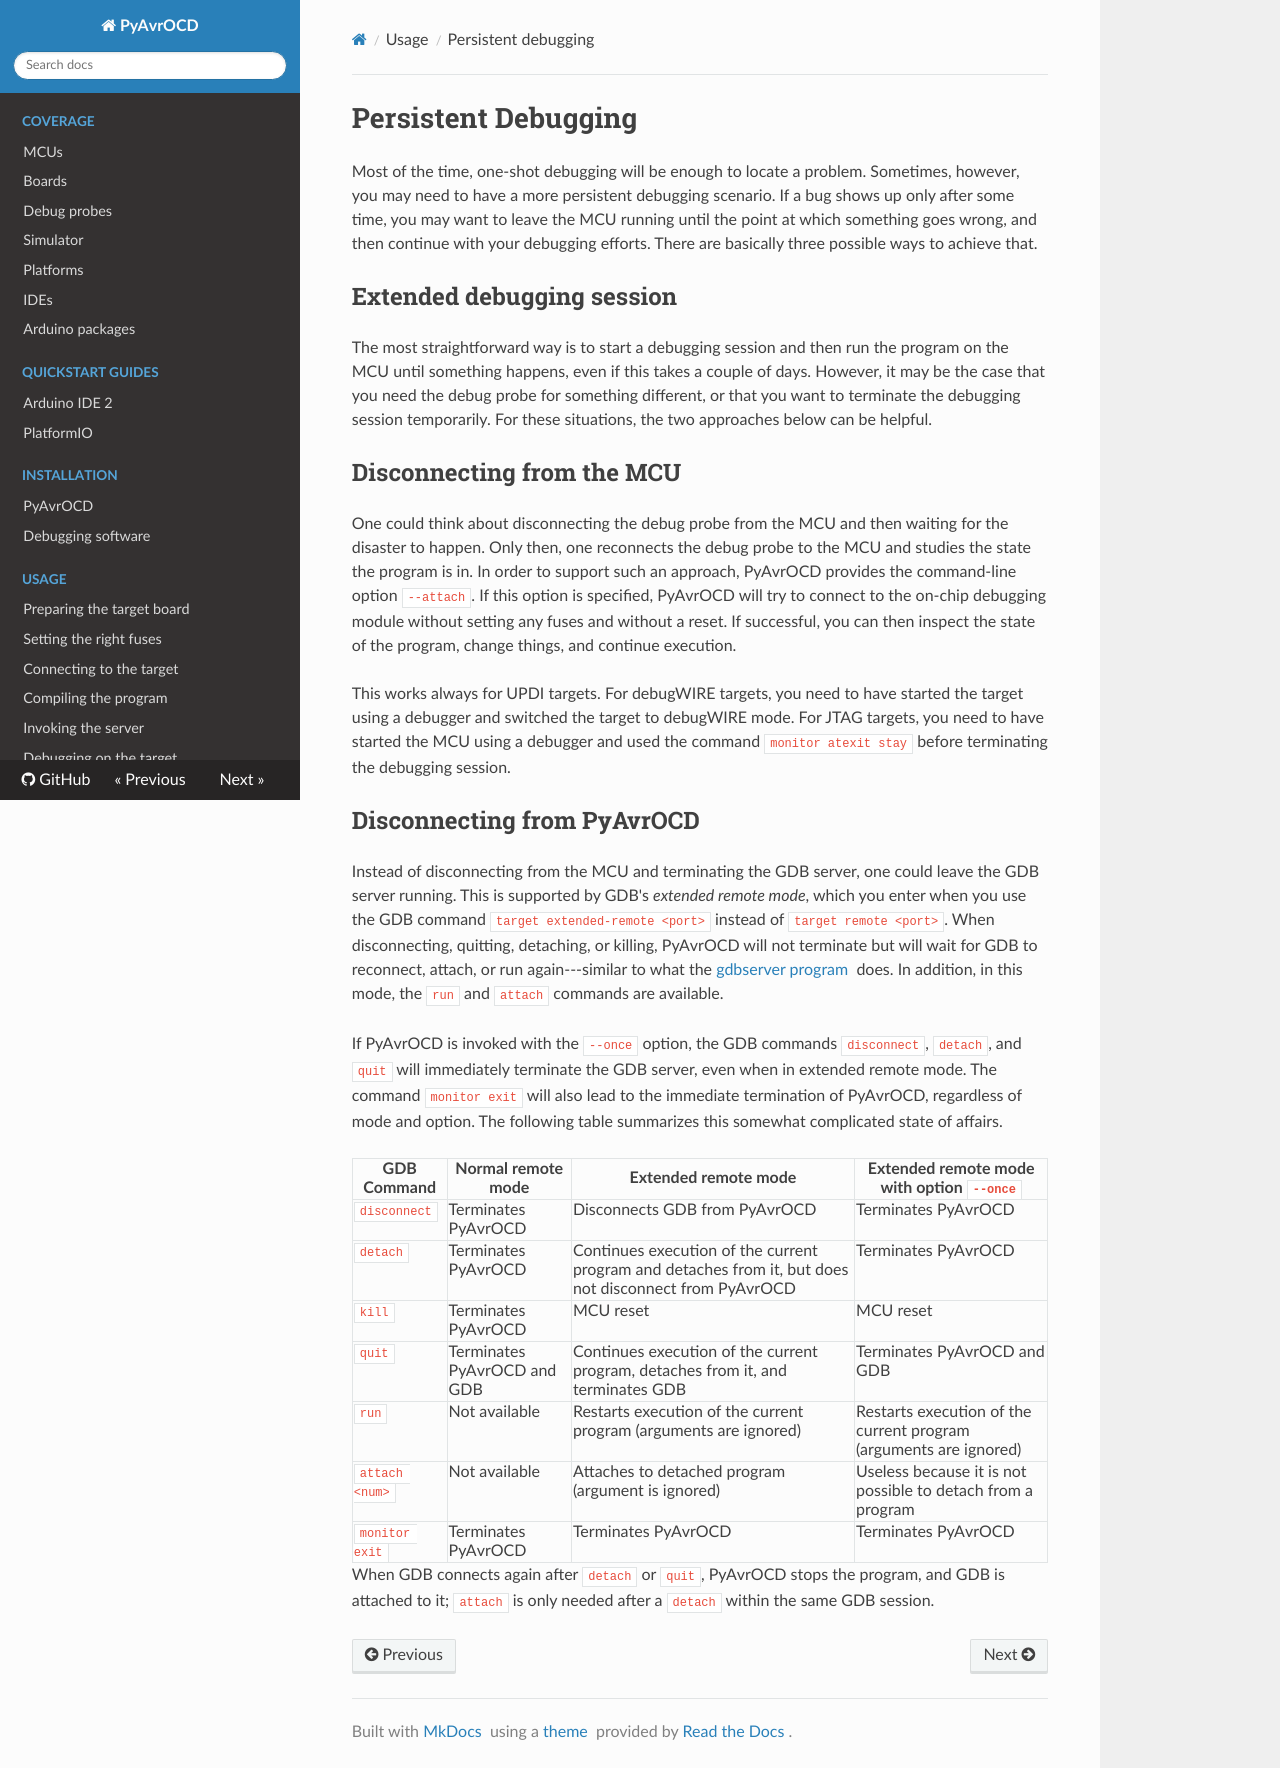

repository: felias-fogg/PyAvrOCD · page: v2.1/persistent/index.html · generator: mkdocs

# Persistent Debugging

Most of the time, one-shot debugging will be enough to locate a problem. Sometimes, however, you may need to have a more persistent debugging scenario. If a bug shows up only after some time, you may want to leave the MCU running until the point at which something goes wrong, and then continue with your debugging efforts. There are basically three possible ways to achieve that.

## Extended debugging session

The most straightforward way is to start a debugging session and then run the program on the MCU until something happens, even if this takes a couple of days. However, it may be the case that you need the debug probe for something different, or that you want to terminate the debugging session temporarily. For these situations, the two approaches below can be helpful.

## Disconnecting from the MCU

One could think about disconnecting the debug probe from the MCU and then waiting for the disaster to happen. Only then, one reconnects the debug probe to the MCU and studies the state the program is in. In order to support such an approach, PyAvrOCD provides the command-line option `--attach`. If this option is specified, PyAvrOCD will try to connect to the on-chip debugging module without setting any fuses and without a reset. If successful, you can then inspect the state of the program, change things, and continue execution.

This works always for UPDI targets. For debugWIRE targets, you need to have started the target using a debugger and switched the target to debugWIRE mode. For JTAG targets, you need to have started the MCU using a debugger and used the command `monitor atexit stay` before terminating the debugging session.

<a id=extended-remote-mode></a>

## Disconnecting from PyAvrOCD

Instead of disconnecting from the MCU and terminating the GDB server, one could leave the GDB server running. This is supported by GDB's *extended remote mode*, which you enter when you use the GDB command `target extended-remote <port>` instead of `target remote <port>`. When disconnecting, quitting, detaching, or killing, PyAvrOCD will not terminate but will wait for GDB to reconnect, attach, or run again---similar to what the [gdbserver program](https://sourceware.org/gdb/current/onlinedocs/gdb.html/Connecting.html) does. In addition, in this mode, the `run` and `attach` commands are available.

If PyAvrOCD is invoked with the `--once` option, the GDB commands `disconnect`, `detach`, and `quit` will immediately terminate the GDB server, even when in extended remote mode. The command `monitor exit` will also lead to the immediate termination of PyAvrOCD, regardless of mode and option. The following table summarizes this somewhat complicated state of affairs.

| GDB Command    | Normal remote mode          | Extended remote mode                                         | Extended remote mode with option `--once`                    |
| -------------- | --------------------------- | ------------------------------------------------------------ | ------------------------------------------------------------ |
| `disconnect`   | Terminates PyAvrOCD         | Disconnects GDB from PyAvrOCD                                | Terminates PyAvrOCD                                          |
| `detach`       | Terminates PyAvrOCD         | Continues execution of the current program and detaches from it, but does not disconnect from PyAvrOCD | Terminates PyAvrOCD                                          |
| `kill`         | Terminates PyAvrOCD         | MCU reset                                                    | MCU reset                                                    |
| `quit`         | Terminates PyAvrOCD and GDB | Continues execution of the current program, detaches from it, and terminates GDB | Terminates PyAvrOCD and GDB                                  |
| `run`          | Not available               | Restarts execution of the current program (arguments are ignored) | Restarts execution of the current program (arguments are ignored) |
| `attach <num>` | Not available               | Attaches to detached program (argument is ignored)           | Useless because it is not possible to detach from a program  |
| `monitor exit` | Terminates PyAvrOCD         | Terminates PyAvrOCD                                          | Terminates PyAvrOCD                                          |

When GDB connects again after `detach` or `quit`, PyAvrOCD stops the program, and GDB is attached to it; `attach` is only needed after a `detach` within the same GDB session.
